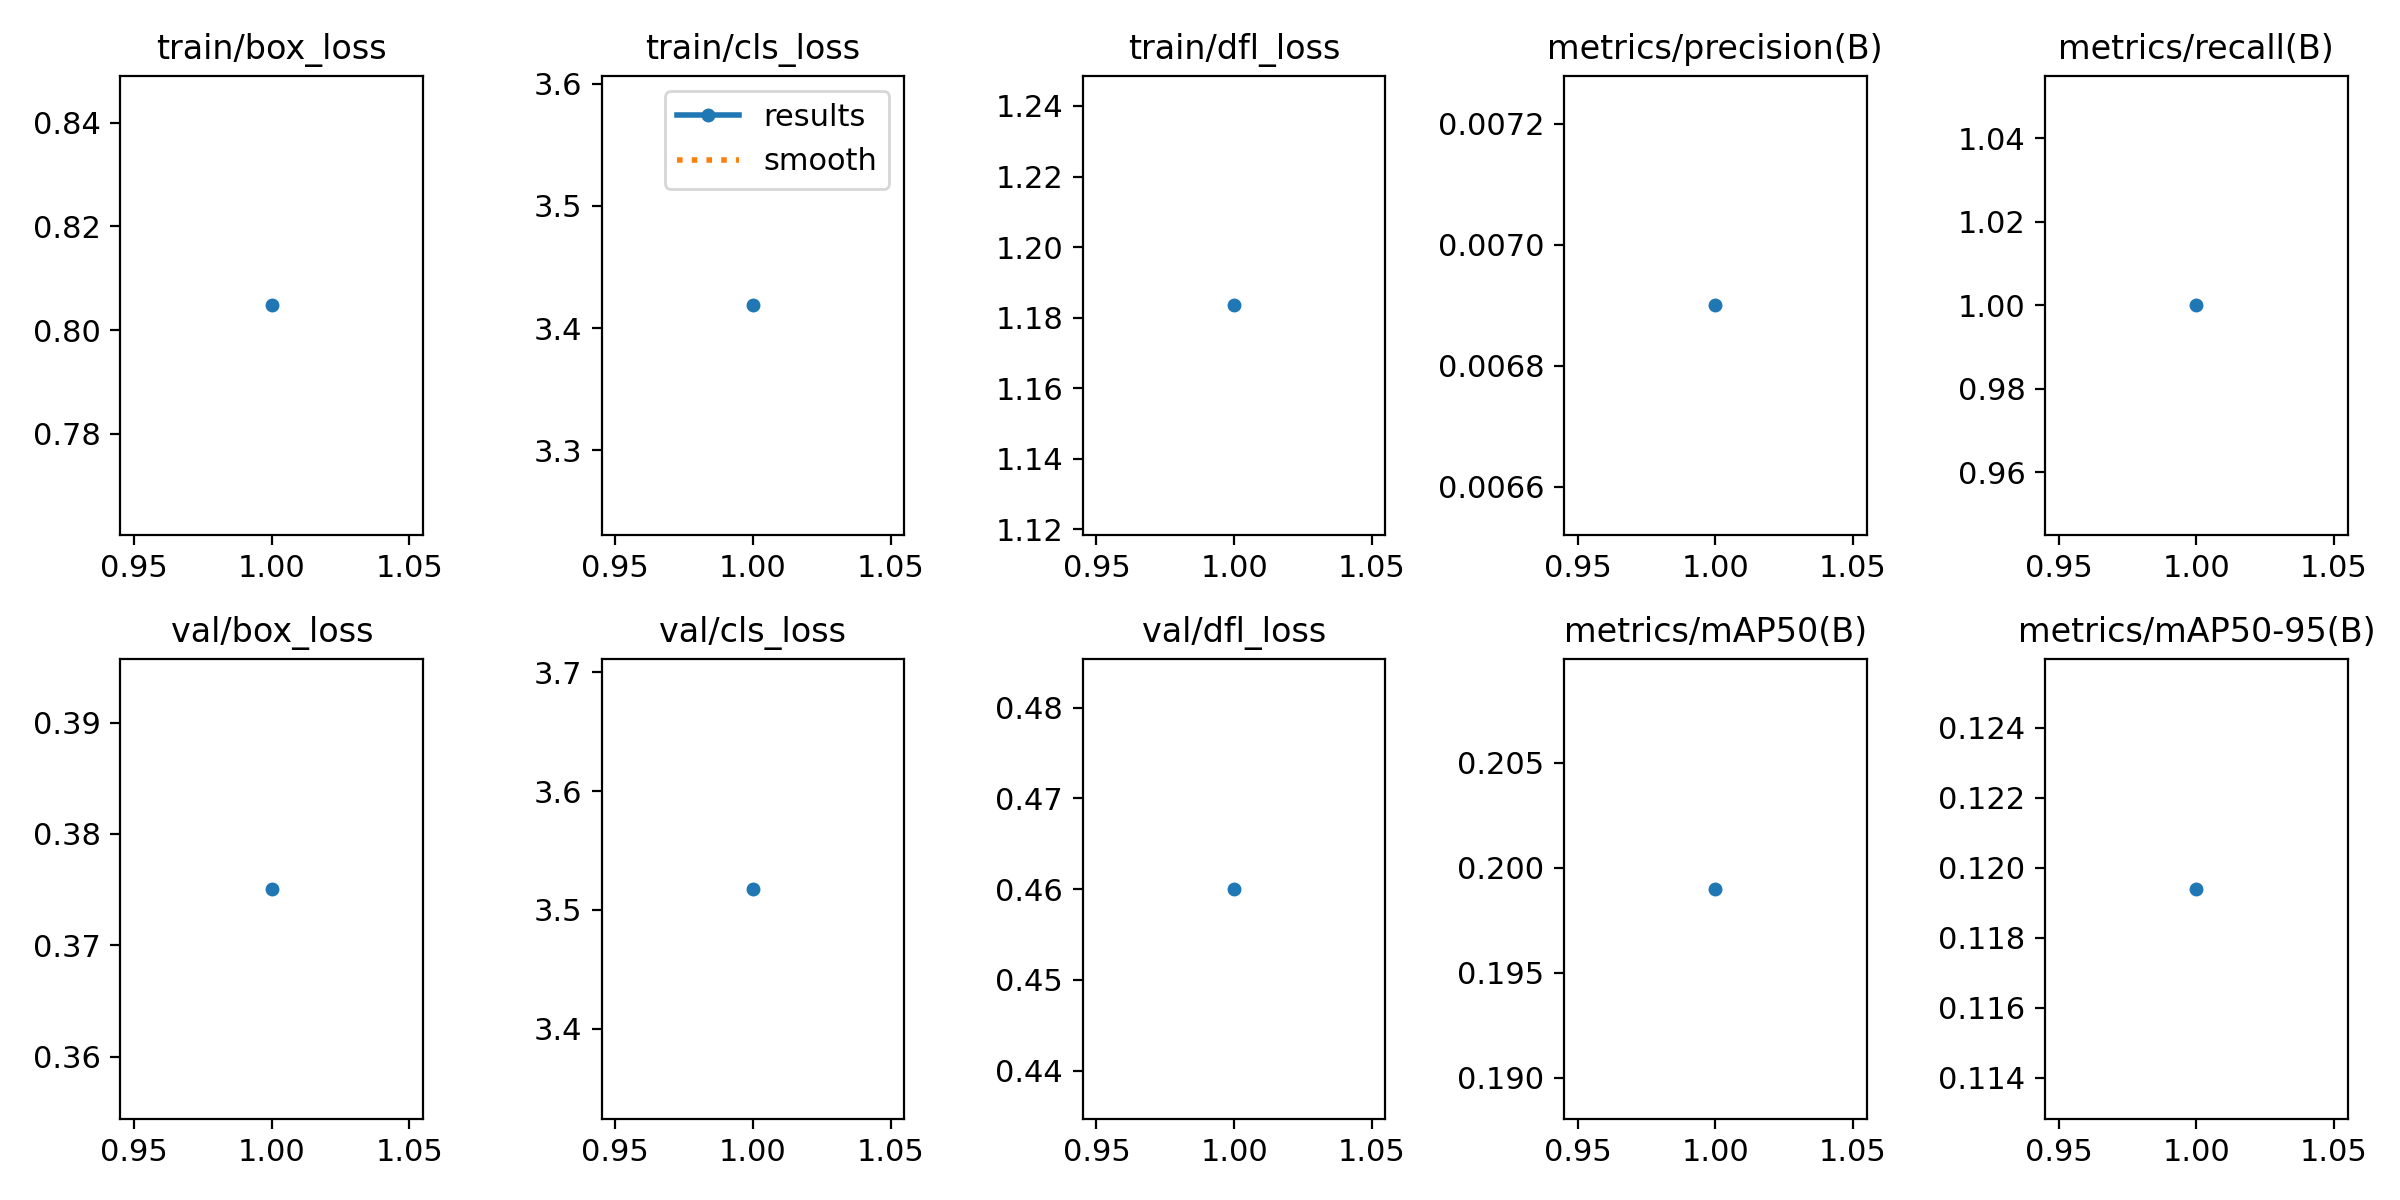

The table this chart was drawn from, first rows:
epoch, time, train/box_loss, train/cls_loss, train/dfl_loss, metrics/precision(B), metrics/recall(B), metrics/mAP50(B), metrics/mAP50-95(B), val/box_loss, val/cls_loss, val/dfl_loss, lr/pg0, lr/pg1, lr/pg2
1, 4.293, 0.8048, 3.419, 1.183, 0.0069, 1, 0.199, 0.1194, 0.3751, 3.518, 0.46, 0.0991, 0.0001, 0.0001
